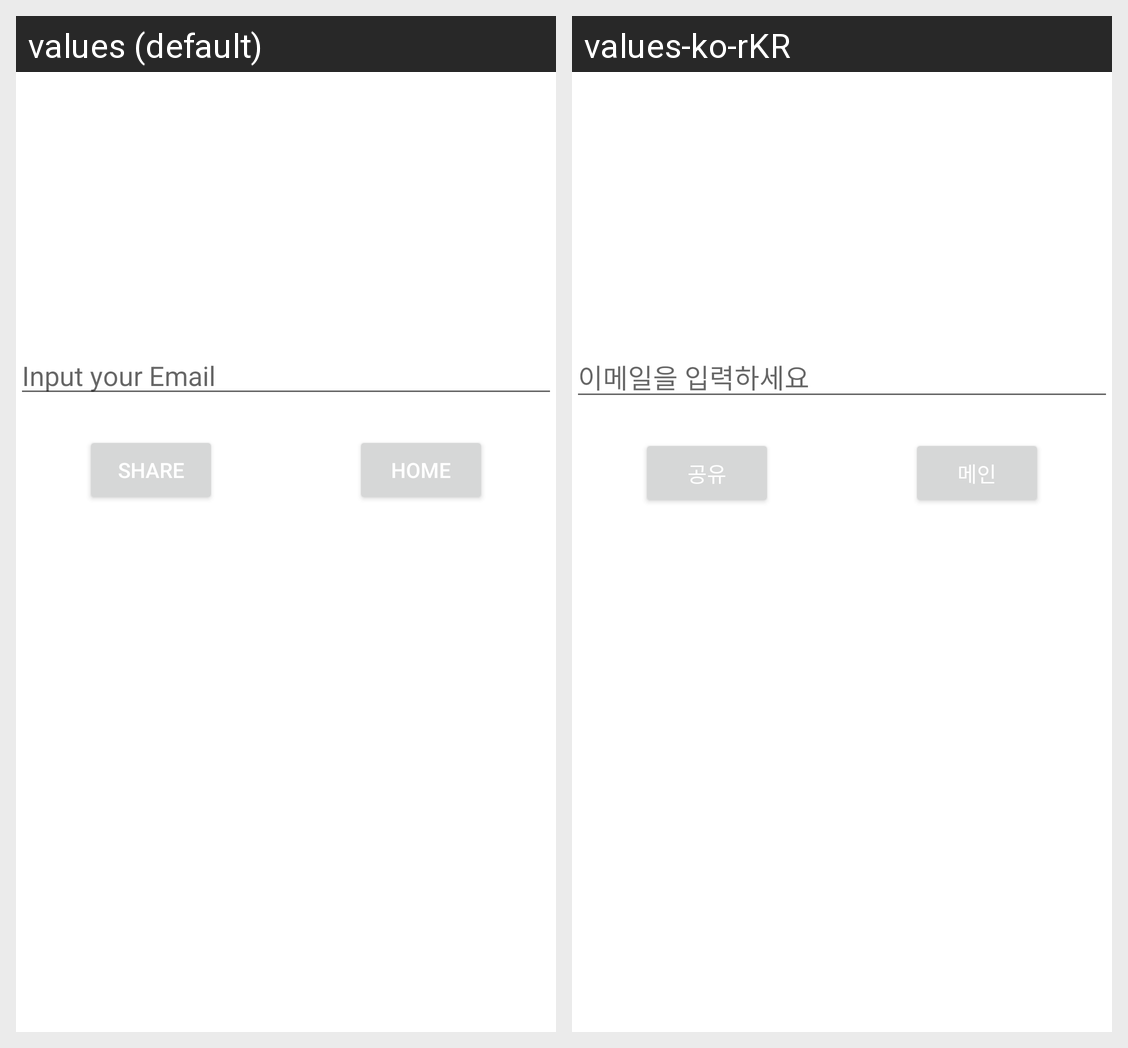

The same Android screen rendered under two of its app's locales, left to right. List the strings drawn on it with the default value and each locale's translation.
Android screen res/layout/fragment_qremail.xml rendered under 2 locales, left to right: values (default), values-ko-rKR. Device: Nexus 5 (rendered at 1080×1920; each locale shown at half size, 540×960, under a caption strip naming it); theme Theme.ManagerApp.
Strings drawn on this screen, with the default value and each locale's value (text and hints the layout hard-codes, and strings that could not be matched under every locale, appear in the picture but are not listed):

et_inputYourEmail
  values: Input your Email
  values-ko-rKR: 이메일을 입력하세요

bt_share
  values: share
  values-ko-rKR: 공유

bt_home
  values: home
  values-ko-rKR: 메인
